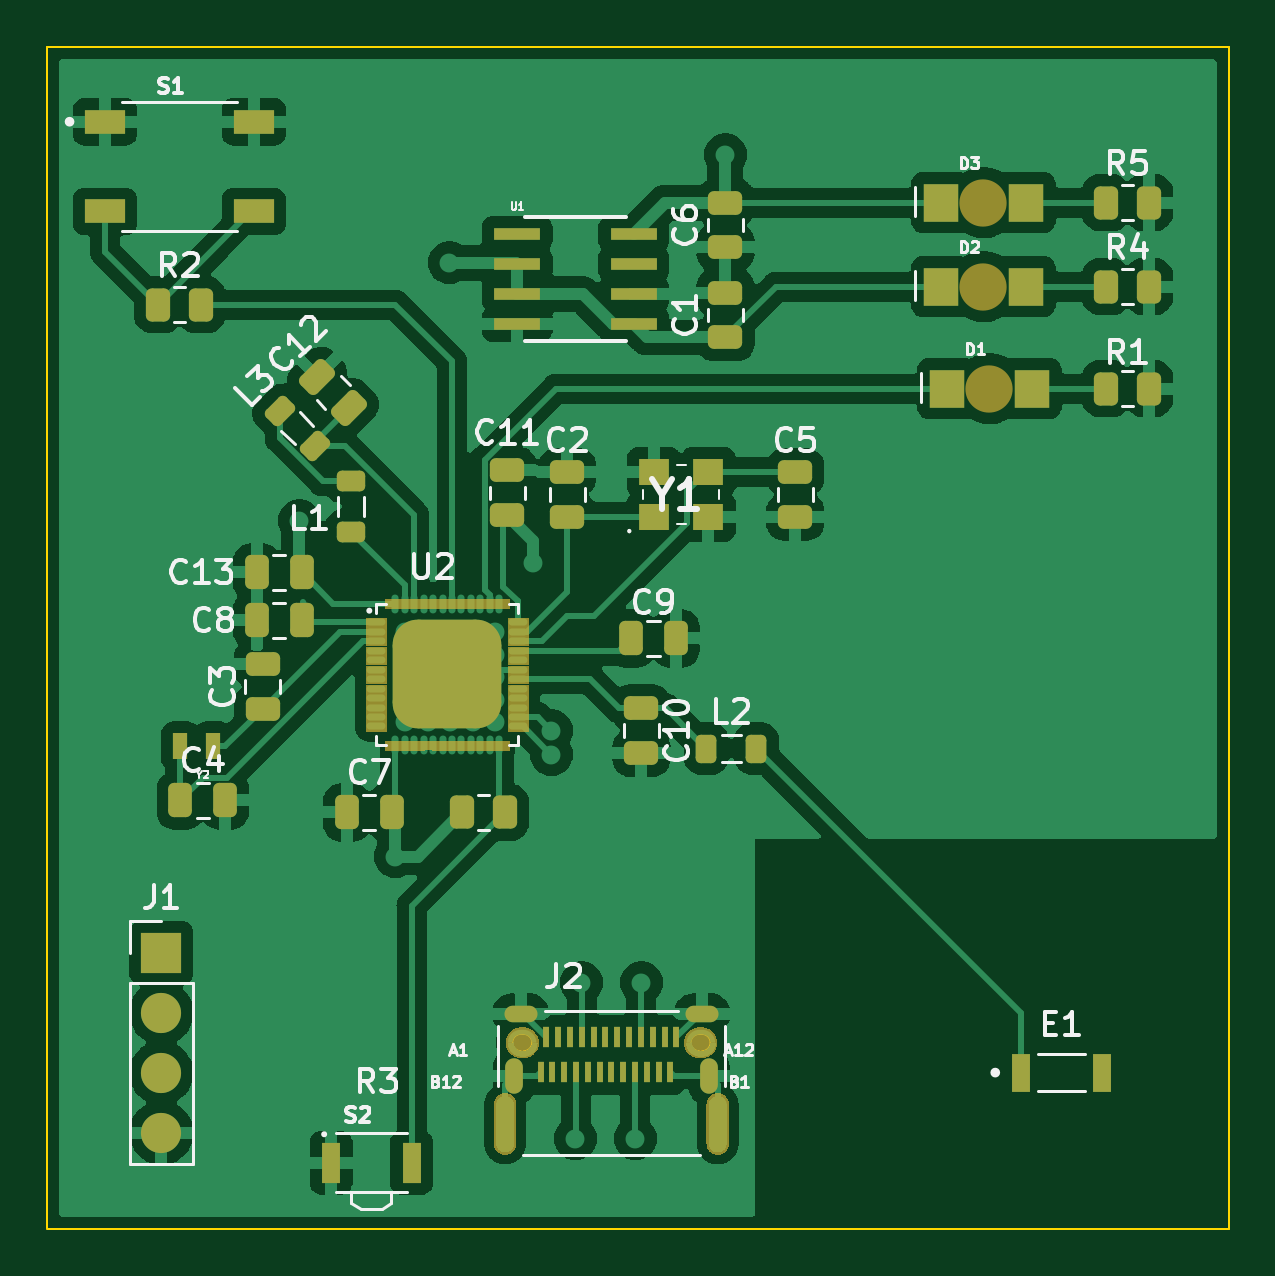
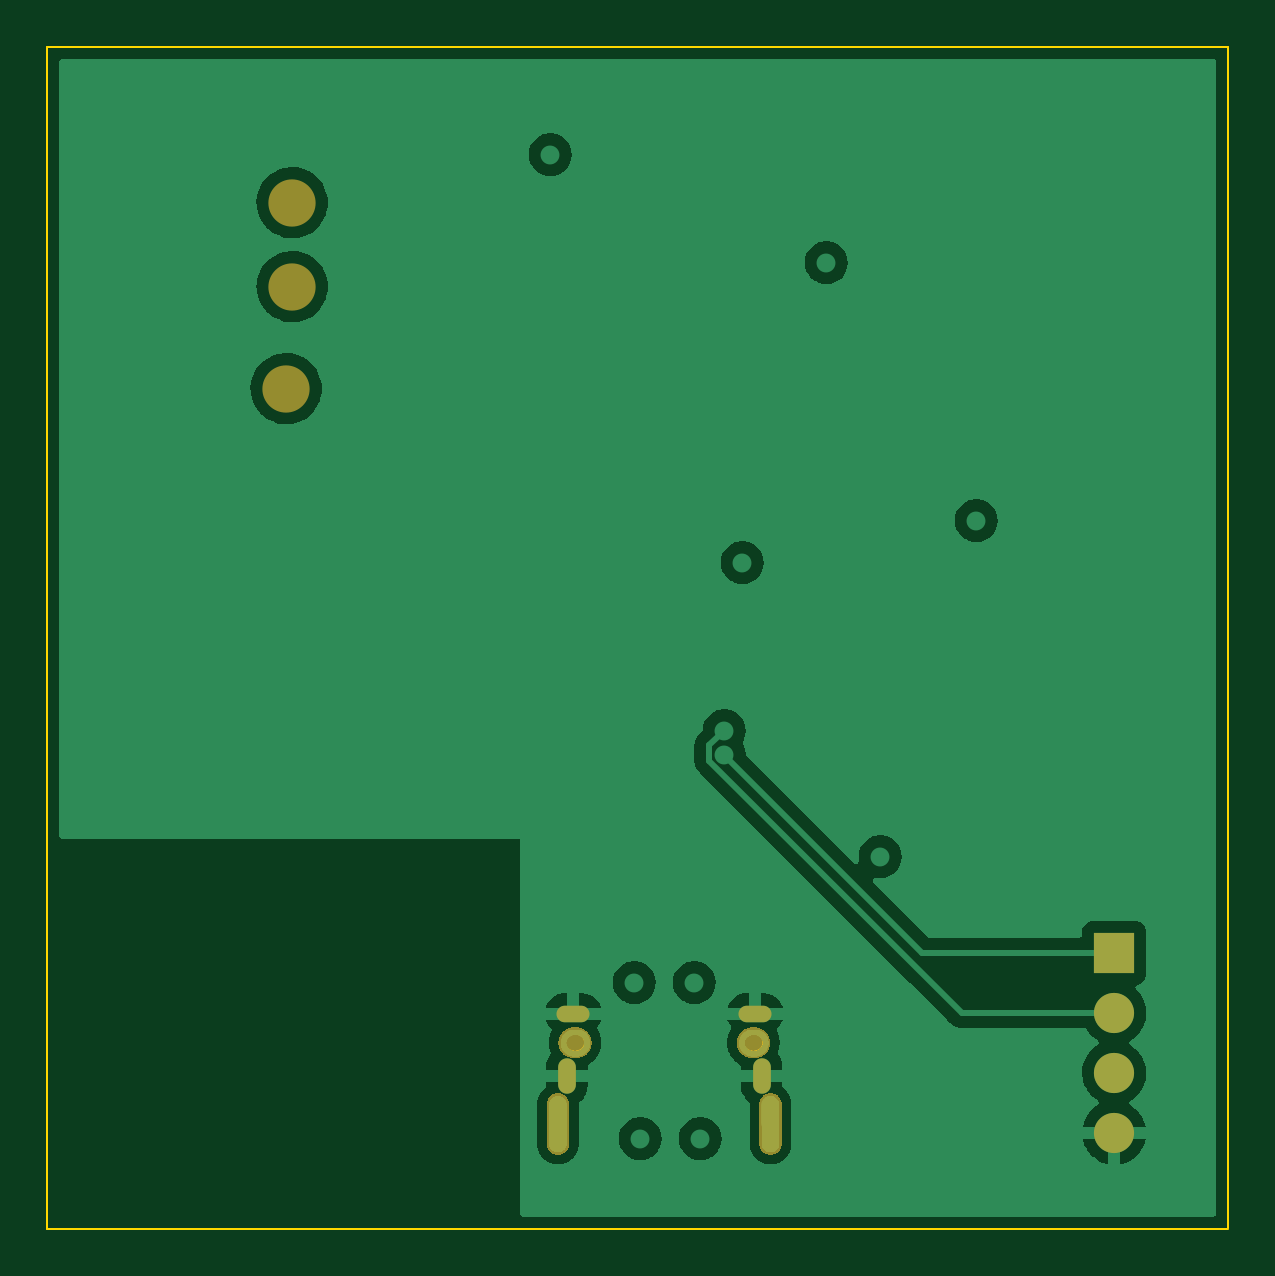
Circuit board: 11 layer files. Board 50.0 x 50.0 mm.
- bottom_copper: KiCad_PCB-B_Cu.gbr (157597 bytes)
- bottom_mask: KiCad_PCB-B_Mask.gbr (13517 bytes)
- paste: KiCad_PCB-B_Paste.gbr (456 bytes)
- bottom_silk: KiCad_PCB-B_Silkscreen.gbr (457 bytes)
- outline: KiCad_PCB-Edge_Cuts.gbr (1592 bytes)
- top_copper: KiCad_PCB-F_Cu.gbr (234929 bytes)
- top_mask: KiCad_PCB-F_Mask.gbr (40865 bytes)
- paste: KiCad_PCB-F_Paste.gbr (7102 bytes)
- top_silk: KiCad_PCB-F_Silkscreen.gbr (29143 bytes)
- inner_copper: KiCad_PCB-In1_Cu.gbr (46795 bytes)
- inner_copper: KiCad_PCB-In2_Cu.gbr (43522 bytes)

=== bottom_copper: KiCad_PCB-B_Cu.gbr (157597 bytes, source omitted) ===
=== bottom_mask: KiCad_PCB-B_Mask.gbr (13517 bytes, source omitted) ===
=== paste: KiCad_PCB-B_Paste.gbr ===
%TF.GenerationSoftware,KiCad,Pcbnew,(6.0.1)*%
%TF.CreationDate,2022-02-16T12:20:19+01:00*%
%TF.ProjectId,KiCad_PCB,4b694361-645f-4504-9342-2e6b69636164,rev?*%
%TF.SameCoordinates,Original*%
%TF.FileFunction,Paste,Bot*%
%TF.FilePolarity,Positive*%
%FSLAX46Y46*%
G04 Gerber Fmt 4.6, Leading zero omitted, Abs format (unit mm)*
G04 Created by KiCad (PCBNEW (6.0.1)) date 2022-02-16 12:20:19*
%MOMM*%
%LPD*%
G01*
G04 APERTURE LIST*
G04 APERTURE END LIST*
M02*

=== bottom_silk: KiCad_PCB-B_Silkscreen.gbr ===
%TF.GenerationSoftware,KiCad,Pcbnew,(6.0.1)*%
%TF.CreationDate,2022-02-16T12:20:19+01:00*%
%TF.ProjectId,KiCad_PCB,4b694361-645f-4504-9342-2e6b69636164,rev?*%
%TF.SameCoordinates,Original*%
%TF.FileFunction,Legend,Bot*%
%TF.FilePolarity,Positive*%
%FSLAX46Y46*%
G04 Gerber Fmt 4.6, Leading zero omitted, Abs format (unit mm)*
G04 Created by KiCad (PCBNEW (6.0.1)) date 2022-02-16 12:20:19*
%MOMM*%
%LPD*%
G01*
G04 APERTURE LIST*
G04 APERTURE END LIST*
M02*

=== outline: KiCad_PCB-Edge_Cuts.gbr ===
%TF.GenerationSoftware,KiCad,Pcbnew,(6.0.1)*%
%TF.CreationDate,2022-02-16T12:20:19+01:00*%
%TF.ProjectId,KiCad_PCB,4b694361-645f-4504-9342-2e6b69636164,rev?*%
%TF.SameCoordinates,Original*%
%TF.FileFunction,Profile,NP*%
%FSLAX46Y46*%
G04 Gerber Fmt 4.6, Leading zero omitted, Abs format (unit mm)*
G04 Created by KiCad (PCBNEW (6.0.1)) date 2022-02-16 12:20:19*
%MOMM*%
%LPD*%
G01*
G04 APERTURE LIST*
%TA.AperFunction,Profile*%
%ADD10C,0.100000*%
%TD*%
%TA.AperFunction,Profile*%
%ADD11C,0.010000*%
%TD*%
G04 APERTURE END LIST*
D10*
X109220000Y-55880000D02*
X159220000Y-55918000D01*
X109220000Y-105880000D02*
X109220000Y-55880000D01*
X159220000Y-105918000D02*
X159220000Y-55918000D01*
X109220000Y-105918000D02*
X159220000Y-105918000D01*
D11*
%TO.C,J2*%
X129267000Y-97694000D02*
X129376000Y-97694000D01*
X136925000Y-98394000D02*
X136817000Y-98394000D01*
X136817000Y-97694000D02*
X136926000Y-97694000D01*
X129375000Y-98394000D02*
X129267000Y-98394000D01*
X129375000Y-98394000D02*
G75*
G03*
X129726000Y-98039000I-2001J353001D01*
G01*
X128916000Y-98039000D02*
G75*
G03*
X129267000Y-98394000I353001J-1999D01*
G01*
X129726000Y-98039000D02*
G75*
G03*
X129376000Y-97694000I-347500J-2500D01*
G01*
X129267000Y-97694000D02*
G75*
G03*
X128916000Y-98039000I-2999J-348001D01*
G01*
X137276000Y-98039000D02*
G75*
G03*
X136926000Y-97694000I-347500J-2500D01*
G01*
X136817000Y-97694000D02*
G75*
G03*
X136466000Y-98039000I-2999J-348001D01*
G01*
X136925000Y-98394000D02*
G75*
G03*
X137276000Y-98039000I-2001J353001D01*
G01*
X136466000Y-98039000D02*
G75*
G03*
X136817000Y-98394000I353001J-1999D01*
G01*
%TD*%
M02*

=== top_copper: KiCad_PCB-F_Cu.gbr (234929 bytes, source omitted) ===
=== top_mask: KiCad_PCB-F_Mask.gbr (40865 bytes, source omitted) ===
=== paste: KiCad_PCB-F_Paste.gbr (7102 bytes, source omitted) ===
=== top_silk: KiCad_PCB-F_Silkscreen.gbr (29143 bytes, source omitted) ===
=== inner_copper: KiCad_PCB-In1_Cu.gbr (46795 bytes, source omitted) ===
=== inner_copper: KiCad_PCB-In2_Cu.gbr (43522 bytes, source omitted) ===
